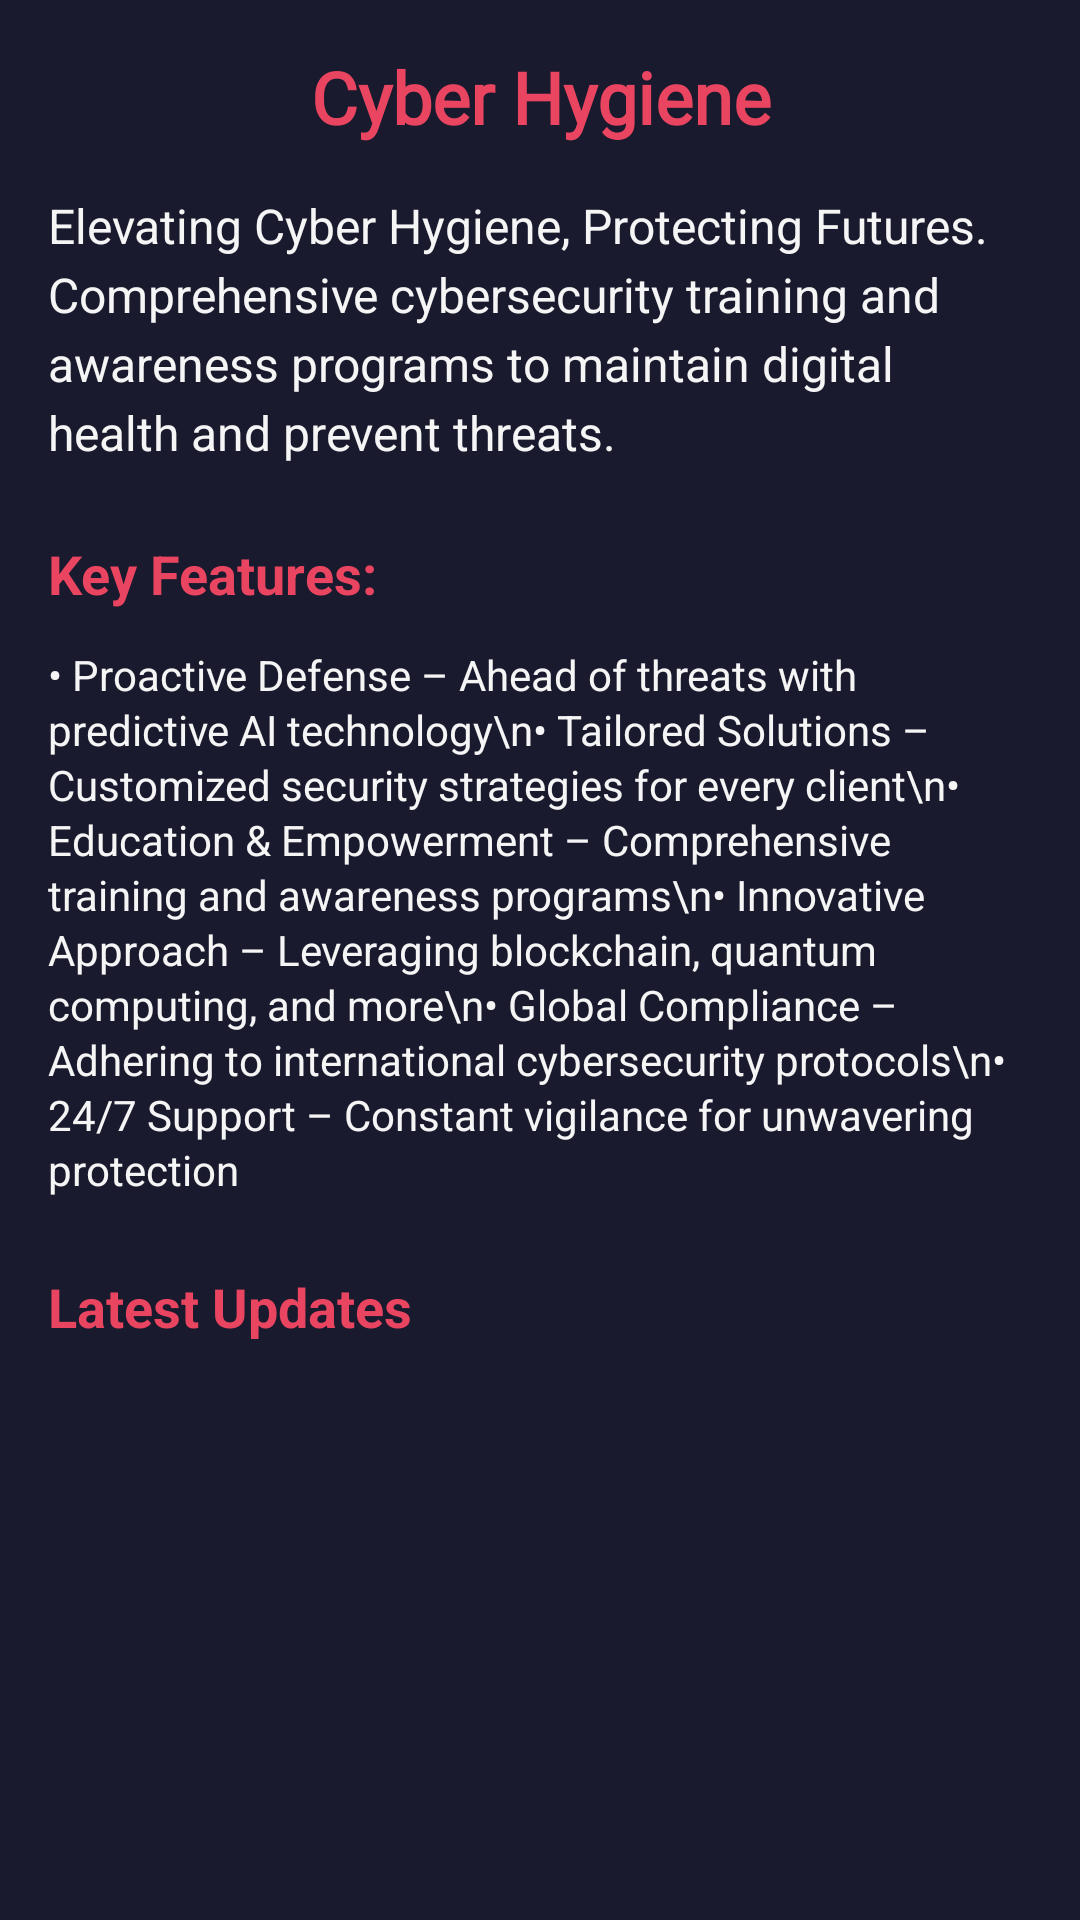

Write the Android layout XML for this screen, with the resource values it uses.
<!-- AndroidManifest.xml: application theme Theme.Simurgh -->
<!-- res/layout/fragment_cyber_hygiene.xml -->
<?xml version="1.0" encoding="utf-8"?>
<ScrollView xmlns:android="http://schemas.android.com/apk/res/android"
    android:layout_width="match_parent"
    android:layout_height="match_parent"
    android:background="@color/doctor_cyber_primary"
    android:padding="16dp">

    <LinearLayout
        android:layout_width="match_parent"
        android:layout_height="wrap_content"
        android:orientation="vertical">

        <TextView
            android:id="@+id/title"
            android:layout_width="match_parent"
            android:layout_height="wrap_content"
            android:text="Cyber Hygiene"
            android:textColor="@color/doctor_cyber_highlight"
            android:textSize="24sp"
            android:textStyle="bold"
            android:fontFamily="@font/poppins_bold"
            android:gravity="center"
            android:layout_marginBottom="16dp" />

        <TextView
            android:id="@+id/description"
            android:layout_width="match_parent"
            android:layout_height="wrap_content"
            android:text="Elevating Cyber Hygiene, Protecting Futures. Comprehensive cybersecurity training and awareness programs to maintain digital health and prevent threats."
            android:textColor="@color/doctor_cyber_light"
            android:textSize="16sp"
            android:lineSpacingExtra="4dp"
            android:layout_marginBottom="24dp" />

        <TextView
            android:layout_width="match_parent"
            android:layout_height="wrap_content"
            android:text="Key Features:"
            android:textColor="@color/doctor_cyber_highlight"
            android:textSize="18sp"
            android:textStyle="bold"
            android:layout_marginBottom="12dp" />

        <TextView
            android:layout_width="match_parent"
            android:layout_height="wrap_content"
            android:text="• Proactive Defense – Ahead of threats with predictive AI technology\n• Tailored Solutions – Customized security strategies for every client\n• Education &amp; Empowerment – Comprehensive training and awareness programs\n• Innovative Approach – Leveraging blockchain, quantum computing, and more\n• Global Compliance – Adhering to international cybersecurity protocols\n• 24/7 Support – Constant vigilance for unwavering protection"
            android:textColor="@color/doctor_cyber_light"
            android:textSize="14sp"
            android:lineSpacingExtra="2dp" />

        
        <TextView
            android:layout_width="wrap_content"
            android:layout_height="wrap_content"
            android:text="Latest Updates"
            android:textColor="@color/doctor_cyber_highlight"
            android:textSize="18sp"
            android:textStyle="bold"
            android:layout_marginTop="24dp"
            android:layout_marginBottom="8dp" />

        <androidx.recyclerview.widget.RecyclerView
            android:id="@+id/cyberHygieneRecyclerView"
            android:layout_width="match_parent"
            android:layout_height="wrap_content"
            android:nestedScrollingEnabled="false" />

    </LinearLayout>

</ScrollView>
<!-- resources referenced by this layout -->
<resources>
  <color name="doctor_cyber_highlight">#E94560</color>
  <color name="doctor_cyber_light">#F5F5F5</color>
  <color name="doctor_cyber_primary">#1A1A2E</color>
  <style name="Theme.Simurgh" parent="Base.Theme.Simurgh" />
  <style name="Base.Theme.Simurgh" parent="Theme.Material3.DayNight.NoActionBar">
          
          
      </style>
</resources>
